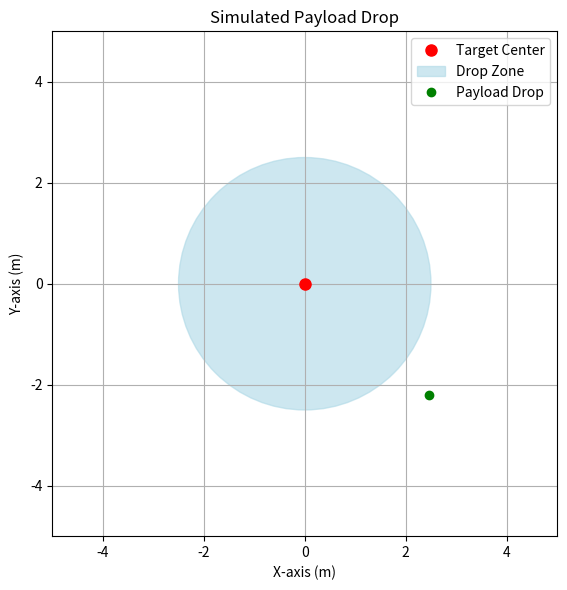

This chart was generated by the following Python code:
# A74.py – Algorithm 74: Drop Payload Function

import matplotlib.pyplot as plt
import time
import random

# ------------------------------
# Frontend: Simulation + Plot
# ------------------------------

# Step 1: Visualize the payload drop action
def plot_payload_drop(drop_position):
    fig, ax = plt.subplots(figsize=(6, 6))

    # Define the target and payload positions
    target = (0, 0)  # Target is at the origin (0, 0)
    payload = drop_position  # Drop position will be passed here

    # Plot target (drop zone center)
    ax.plot(target[0], target[1], 'ro', label="Target Center", markersize=8)
    
    # Plot drop zone (circle)
    circle = plt.Circle((0, 0), 2.5, color='lightblue', alpha=0.6, label='Drop Zone')
    ax.add_patch(circle)
    
    # Plot payload drop location
    ax.plot(payload[0], payload[1], 'go', label="Payload Drop")
    
    ax.set_xlim(-5, 5)
    ax.set_ylim(-5, 5)
    ax.set_aspect('equal', adjustable='box')
    ax.set_title("Simulated Payload Drop")
    ax.set_xlabel("X-axis (m)")
    ax.set_ylabel("Y-axis (m)")
    plt.grid(True)
    plt.legend()
    plt.tight_layout()
    plt.show()

# Step 2: Simulate dropping the payload
def drop_payload(target_coords, acceptable_radius):
    # Randomly simulate the drop location within the acceptable radius
    drop_x = random.uniform(target_coords[0] - acceptable_radius, target_coords[0] + acceptable_radius)
    drop_y = random.uniform(target_coords[1] - acceptable_radius, target_coords[1] + acceptable_radius)

    # Create the drop position
    drop_position = (drop_x, drop_y)
    
    # Plot the drop
    plot_payload_drop(drop_position)
    
    print(f"\n--- Backend: Payload Dropped ---")
    print(f"Drop Coordinates: {drop_position}")
    print("✅ Payload successfully dropped!\n")
    return drop_position

# ------------------------------
# Backend: Drop Logic
# ------------------------------

# Set target coordinates (assuming center at (0,0) for simplicity)
target_coords = (0, 0)
acceptable_radius = 2.5  # Drop tolerance in meters

# Call the function
drop_position = drop_payload(target_coords, acceptable_radius)
